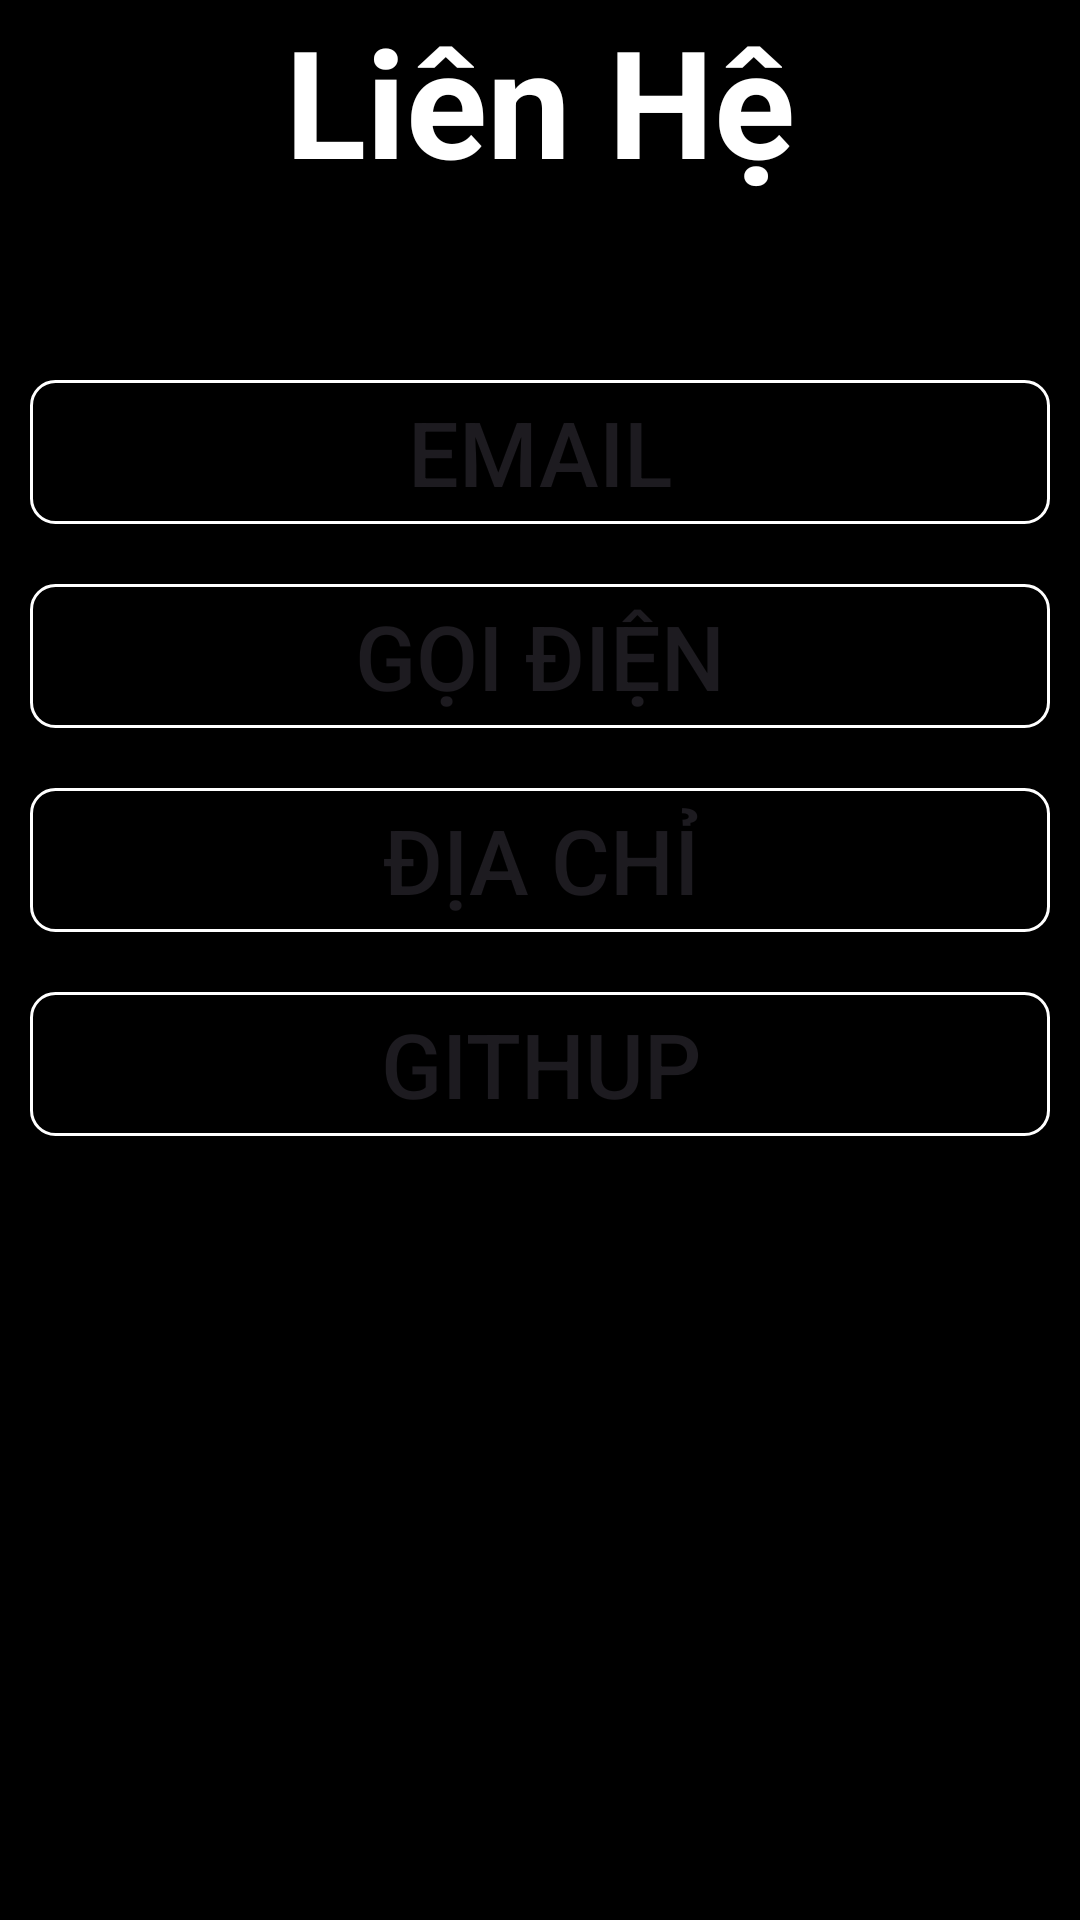

Produce the Android XML layout that renders to this screen, including the resource entries it uses.
<!-- AndroidManifest.xml: application theme Theme.App_Đọc_Truyện -->
<!-- res/layout/activity_contact.xml -->
<?xml version="1.0" encoding="utf-8"?>
<LinearLayout xmlns:android="http://schemas.android.com/apk/res/android"
    xmlns:tools="http://schemas.android.com/tools"
    android:layout_width="match_parent"
    android:layout_height="match_parent"
    android:background="@color/black"
    android:orientation="vertical"
    tools:context=".Login_Register.LoginActivity">

    <TextView
        android:layout_width="match_parent"
        android:layout_height="wrap_content"
        android:layout_marginBottom="50dp"
        android:gravity="center"
        android:text="@string/contact"
        android:textColor="@color/white"
        android:textSize="50dp"
        android:textStyle="bold"
        tools:ignore="SpUsage" />


    <Button
        android:id="@+id/email"
        android:layout_width="match_parent"
        android:layout_height="wrap_content"
        android:layout_margin="10dp"
        android:layout_marginTop="50dp"
        android:background="@drawable/shape_transparent_button_01"
        android:text="Email"
        android:textSize="30dp"
        tools:ignore="HardcodedText,SpUsage" />

    <Button
        android:id="@+id/phone"
        android:layout_width="match_parent"
        android:layout_height="wrap_content"
        android:layout_margin="10dp"
        android:layout_marginTop="50dp"
        android:background="@drawable/shape_transparent_button_01"
        android:text="Gọi Điện"
        android:textSize="30dp" />

    <Button
        android:id="@+id/address"
        android:layout_width="match_parent"
        android:layout_height="wrap_content"
        android:layout_margin="10dp"
        android:layout_marginTop="50dp"
        android:background="@drawable/shape_transparent_button_01"
        android:text="Địa Chỉ"
        android:textSize="30dp" />

    <Button
        android:id="@+id/git"
        android:layout_width="match_parent"
        android:layout_height="wrap_content"
        android:layout_margin="10dp"
        android:layout_marginTop="50dp"
        android:background="@drawable/shape_transparent_button_01"
        android:text="Githup"
        android:textSize="30dp" />


</LinearLayout>
<!-- resources referenced by this layout -->
<resources>
  <color name="black">#FF000000</color>
  <color name="white">#FFFFFFFF</color>
  <!-- drawable shape_transparent_button_01 (drawable) -->
  <shape xmlns:android="http://schemas.android.com/apk/res/android">
      <solid android:color="#00000000" /> 
      <corners android:radius="8dp" /> 
      <stroke
          android:width="1dp"
          android:color="@color/white" /> 
  </shape>
  <string name="contact">Liên Hệ </string>
  <style name="Theme.App_Đọc_Truyện" parent="Base.Theme.App_Đọc_Truyện" />
  <style name="Base.Theme.App_Đọc_Truyện" parent="Theme.Material3.DayNight.NoActionBar">
          
          
      </style>
</resources>
